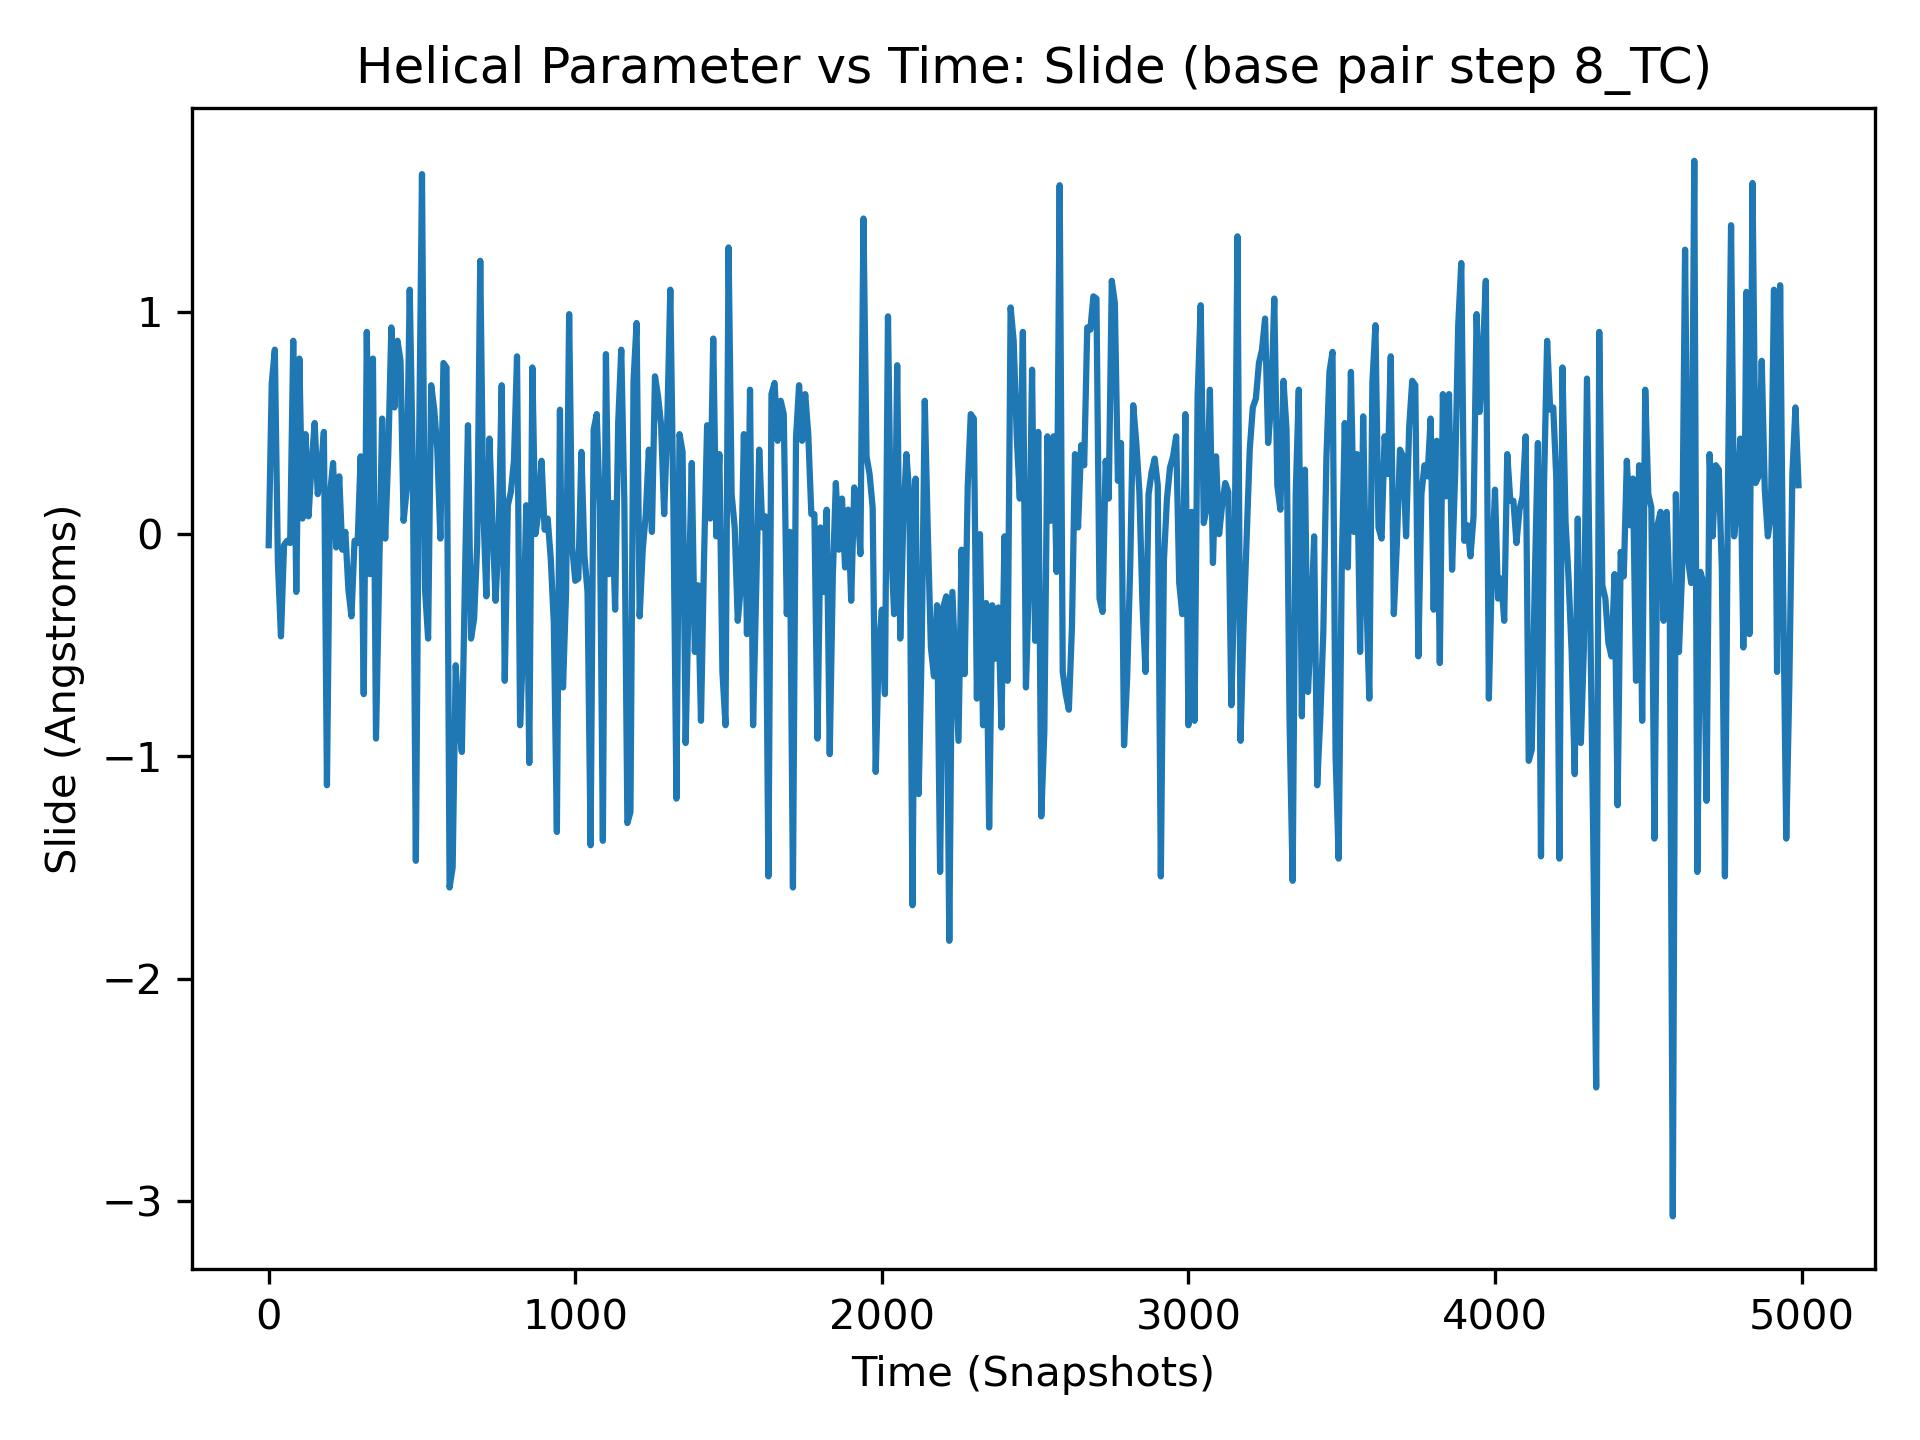

Data behind this chart, as committed beside it:
, 8_TC
0, -0.05
1, 0.43
2, -0.13
3, 0.57
4, -0.27
5, 0.15
6, 0.15
7, -0.32
8, 0.55
9, 0.17
10, 0.68
11, -0.44
12, -0.71
13, -1.15
14, -0.18
15, 0.24
16, 0.43
17, 0.56
18, 0.34
19, 1.01
20, 0.83
21, 0.49
22, 0.62
23, 0.47
24, -0.21
25, 0.02
26, -0.26
27, -0.66
28, -0.29
29, -0.87
30, -0.13
31, 0.35
32, 0.05
33, 0.52
34, -0.5
35, -0.84
36, 0.26
37, -0.33
38, -0.46
39, -0.36
40, -0.46
41, 0.4
42, 0.61
43, 0.38
44, -0.46
45, 0.09
46, 0.46
47, 0.05
48, -0.42
49, -0.11
50, -0.05
51, 0.05
52, -0.08
53, -0.13
54, -0.23
55, -1.96
56, -0.79
57, -0.51
58, -0.73
59, -0.07
... 4,940 more rows
